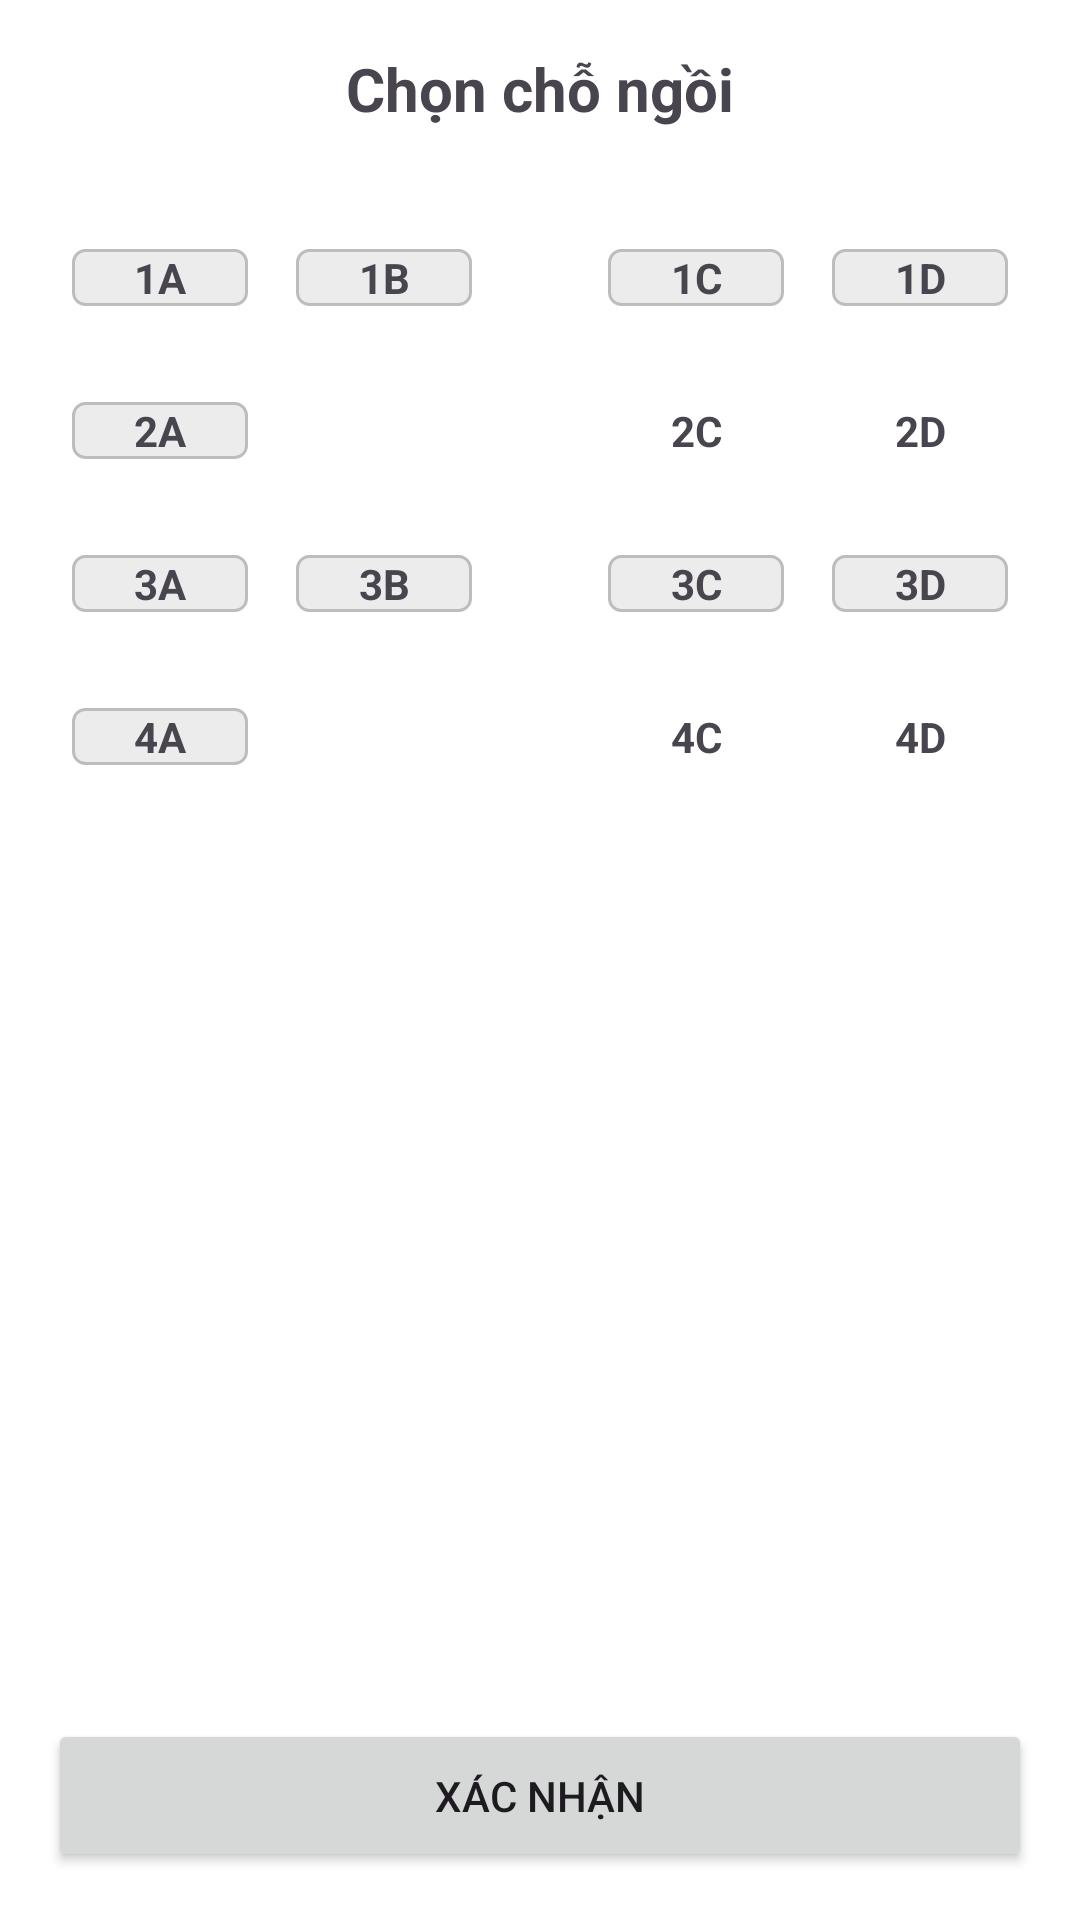

Here is an Android app screen rendered from its layout file. Give the layout XML and the strings, colors and styles it references.
<!-- AndroidManifest.xml: application theme Theme.DO_AN_APP -->
<!-- res/layout/chonghe_fragment.xml -->
<?xml version="1.0" encoding="utf-8"?>
<androidx.constraintlayout.widget.ConstraintLayout
    xmlns:android="http://schemas.android.com/apk/res/android"
    xmlns:app="http://schemas.android.com/apk/res-auto"
    xmlns:tools="http://schemas.android.com/tools"
    android:layout_width="match_parent"
    android:layout_height="match_parent"
    android:background="@android:color/white"
    tools:context=".ChonGheFragment">

    
    <TextView
        android:id="@+id/tvHeaderTitle"
        android:layout_width="wrap_content"
        android:layout_height="wrap_content"
        android:text="Chọn chỗ ngồi"
        android:textSize="20sp"
        android:textStyle="bold"
        android:layout_marginTop="16dp"
        app:layout_constraintTop_toTopOf="parent"
        app:layout_constraintStart_toStartOf="parent"
        app:layout_constraintEnd_toEndOf="parent" />

    
    <Button
        android:id="@+id/btnConfirmSeat"
        android:layout_width="0dp"
        android:layout_height="wrap_content"
        android:text="Xác nhận"
        android:padding="16dp"
        android:layout_margin="16dp"
        app:layout_constraintBottom_toBottomOf="parent"
        app:layout_constraintStart_toStartOf="parent"
        app:layout_constraintEnd_toEndOf="parent" />

    
    <LinearLayout
        android:id="@+id/seatGridContainer"
        android:layout_width="0dp"
        android:layout_height="wrap_content"
        android:orientation="vertical"
        android:layout_marginStart="16dp"
        android:layout_marginEnd="16dp"
        android:layout_marginTop="32dp"
        android:layout_marginBottom="16dp"
        app:layout_constraintTop_toBottomOf="@id/tvHeaderTitle"
        app:layout_constraintBottom_toTopOf="@id/btnConfirmSeat"
        app:layout_constraintStart_toStartOf="parent"
        app:layout_constraintEnd_toEndOf="parent"
        app:layout_constraintVertical_bias="0.0"> 

        
        <LinearLayout
            android:layout_width="match_parent"
            android:layout_height="wrap_content"
            android:orientation="horizontal">

            <TextView
                android:id="@+id/seat1A"
                style="@style/SeatStyle"
                android:layout_width="0dp"
                android:layout_height="wrap_content"
                android:layout_weight="1"
                android:text="1A" />

            <TextView
                android:id="@+id/seat1B"
                style="@style/SeatStyle"
                android:layout_width="0dp"
                android:layout_height="wrap_content"
                android:layout_weight="1"
                android:text="1B" />

            
            <Space
                android:layout_width="0dp"
                android:layout_height="match_parent"
                android:layout_weight="0.5" />

            <TextView
                android:id="@+id/seat1C"
                style="@style/SeatStyle"
                android:layout_width="0dp"
                android:layout_height="wrap_content"
                android:layout_weight="1"
                android:text="1C" />

            <TextView
                android:id="@+id/seat1D"
                style="@style/SeatStyle"
                android:layout_width="0dp"
                android:layout_height="wrap_content"
                android:layout_weight="1"
                android:text="1D" />
        </LinearLayout>

        
        <LinearLayout
            android:layout_width="match_parent"
            android:layout_height="wrap_content"
            android:orientation="horizontal"
            android:layout_marginTop="16dp"> 

            <TextView
                android:id="@+id/seat2A"
                style="@style/SeatStyle"
                android:layout_width="0dp"
                android:layout_height="wrap_content"
                android:layout_weight="1"
                android:text="2A" />

            <TextView
                android:id="@+id/seat2B"
                style="@style/SeatStyle"
                android:layout_width="0dp"
                android:layout_height="wrap_content"
                android:layout_weight="1"
                android:text="2B"
                android:background="@drawable/ghexanh_dachon"
                android:textColor="@android:color/white" />

            
            <Space
                android:layout_width="0dp"
                android:layout_height="match_parent"
                android:layout_weight="0.5" />

            <TextView
                android:id="@+id/seat2C"
                style="@style/SeatStyle"
                android:layout_width="0dp"
                android:layout_height="wrap_content"
                android:layout_weight="1"
                android:text="2C"
                android:background="@drawable/ghexamdam_khongthechon" />

            <TextView
                android:id="@+id/seat2D"
                style="@style/SeatStyle"
                android:layout_width="0dp"
                android:layout_height="wrap_content"
                android:layout_weight="1"
                android:text="2D"
                android:background="@drawable/ghexamdam_khongthechon" />
        </LinearLayout>

        
        <LinearLayout
            android:layout_width="match_parent"
            android:layout_height="wrap_content"
            android:orientation="horizontal"
            android:layout_marginTop="16dp">

            <TextView
                android:id="@+id/seat3A"
                style="@style/SeatStyle"
                android:layout_width="0dp"
                android:layout_height="wrap_content"
                android:layout_weight="1"
                android:text="3A" />

            <TextView
                android:id="@+id/seat3B"
                style="@style/SeatStyle"
                android:layout_width="0dp"
                android:layout_height="wrap_content"
                android:layout_weight="1"
                android:text="3B" />

            
            <Space
                android:layout_width="0dp"
                android:layout_height="match_parent"
                android:layout_weight="0.5" />

            <TextView
                android:id="@+id/seat3C"
                style="@style/SeatStyle"
                android:layout_width="0dp"
                android:layout_height="wrap_content"
                android:layout_weight="1"
                android:text="3C" />

            <TextView
                android:id="@+id/seat3D"
                style="@style/SeatStyle"
                android:layout_width="0dp"
                android:layout_height="wrap_content"
                android:layout_weight="1"
                android:text="3D" />
        </LinearLayout>

        
        <LinearLayout
            android:layout_width="match_parent"
            android:layout_height="wrap_content"
            android:orientation="horizontal"
            android:layout_marginTop="16dp">

            <TextView
                android:id="@+id/seat4A"
                style="@style/SeatStyle"
                android:layout_width="0dp"
                android:layout_height="wrap_content"
                android:layout_weight="1"
                android:text="4A" />

            <TextView
                android:id="@+id/seat4B"
                style="@style/SeatStyle"
                android:layout_width="0dp"
                android:layout_height="wrap_content"
                android:layout_weight="1"
                android:text="4B"
                android:background="@drawable/ghexanh_dachon"
                android:textColor="@android:color/white" />

            
            <Space
                android:layout_width="0dp"
                android:layout_height="match_parent"
                android:layout_weight="0.5" />

            <TextView
                android:id="@+id/seat4C"
                style="@style/SeatStyle"
                android:layout_width="0dp"
                android:layout_height="wrap_content"
                android:layout_weight="1"
                android:text="4C"
                android:background="@drawable/ghexamdam_khongthechon" />

            <TextView
                android:id="@+id/seat4D"
                style="@style/SeatStyle"
                android:layout_width="0dp"
                android:layout_height="wrap_content"
                android:layout_weight="1"
                android:text="4D"
                android:background="@drawable/ghexamdam_khongthechon" />
        </LinearLayout>

    </LinearLayout>

</androidx.constraintlayout.widget.ConstraintLayout>
<!-- resources referenced by this layout -->
<resources>
  <style name="SeatStyle">
          <item name="android:layout_width">50dp</item>
          <item name="android:layout_height">40dp</item>
          <item name="android:gravity">center</item>
          <item name="android:textStyle">bold</item>
          <item name="android:background">@drawable/ghexam_chuachon</item>
          <item name="android:layout_margin">8dp</item>
      </style>
  <style name="Theme.DO_AN_APP" parent="Base.Theme.DO_AN_APP" />
  <!-- drawable ghexam_chuachon (drawable) -->
  <?xml version="1.0" encoding="utf-8"?>
  <shape xmlns:android="http://schemas.android.com/apk/res/android"
      android:shape="rectangle">
      <solid android:color="#ECECEC" />
      <corners android:radius="4dp" />
      <stroke android:width="1dp" android:color="#BDBDBD" />
  </shape>
  <style name="Base.Theme.DO_AN_APP" parent="Theme.Material3.DayNight.NoActionBar">
          
          
      </style>
</resources>
